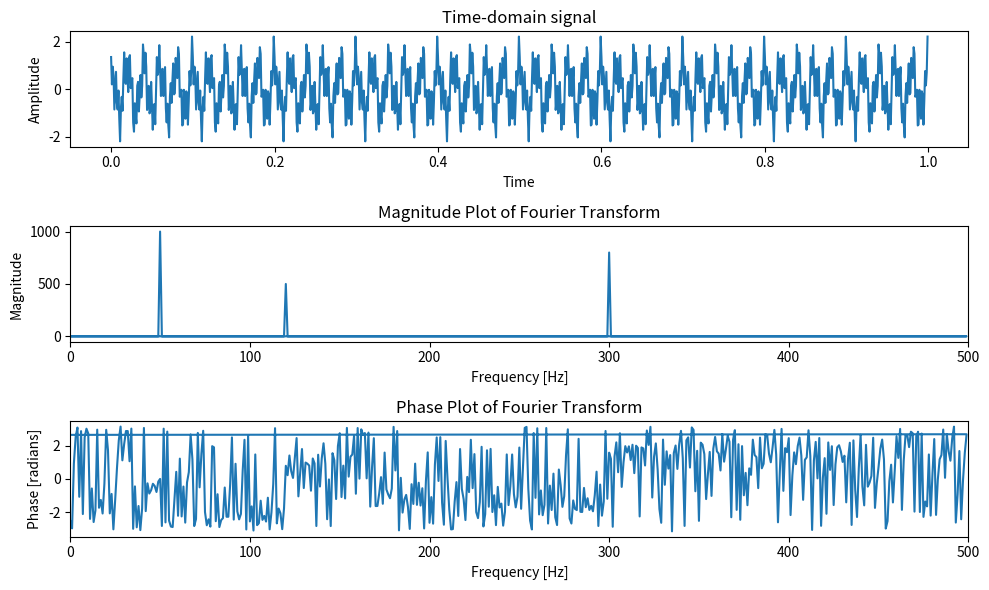

Write the Python code that produced this figure.
import numpy as np
import matplotlib.pyplot as plt

# Parameters
fs = 1000  # Sampling frequency
T = 1      # Duration in seconds
t = np.linspace(0, T, int(T*fs), endpoint=False)

# Create a synthetic complex wave
frequencies = [50, 120, 300]
amplitudes = [1, 0.5, 0.8]
phases = [0, np.pi/4, np.pi/2]

wave = sum(a * np.exp(1j*(2 * np.pi * f * t + p)) for a, f, p in zip(amplitudes, frequencies, phases))

# Compute the Fourier Transform
wave_fft = np.fft.fft(wave)
frequencies = np.fft.fftfreq(len(wave), 1/fs)

# Compute magnitude and phase
magnitude = np.abs(wave_fft)
phase = np.angle(wave_fft)

# Plotting
plt.figure(figsize=(10, 6))

plt.subplot(3, 1, 1)
plt.plot(t, wave)
plt.title('Time-domain signal')
plt.xlabel('Time')
plt.ylabel('Amplitude')

plt.subplot(3, 1, 2)
plt.plot(frequencies, magnitude)
plt.title('Magnitude Plot of Fourier Transform')
plt.xlabel('Frequency [Hz]')
plt.ylabel('Magnitude')
plt.xlim(0, fs/2)  # Only show positive frequencies

plt.subplot(3, 1, 3)
plt.plot(frequencies, phase)
plt.title('Phase Plot of Fourier Transform')
plt.xlabel('Frequency [Hz]')
plt.ylabel('Phase [radians]')
plt.xlim(0, fs/2)  # Only show positive frequencies

plt.tight_layout()
# plt.show()
plt.savefig('ft.png', dpi=300)
